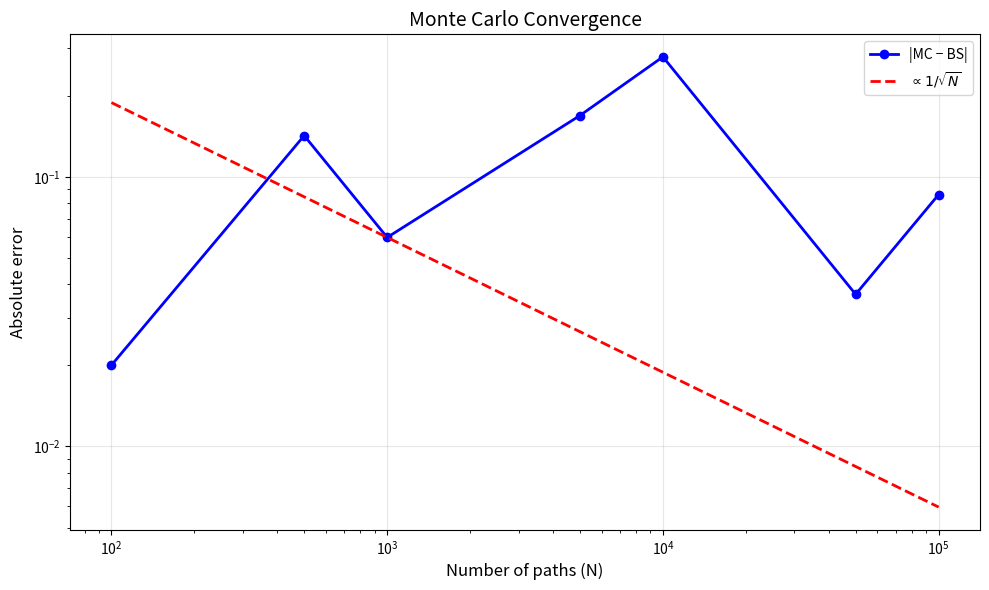

Write Python code to recreate this figure.
"""
Monte Carlo Option Pricing
===========================
European call: standard MC, antithetic variates, control variate (S_T as control)
Asian call:   arithmetic average, geometric control variate
Convergence:  error vs N with O(1/√N) reference line

All methods benchmarked against Black-Scholes closed-form price.
"""

import numpy as np
import matplotlib.pyplot as plt
from scipy.stats import norm


# ═══════════════════════════════════════════════════════════════
# Black-Scholes closed-form (benchmark)
# ═══════════════════════════════════════════════════════════════

def bs_call(S0, K, r, sigma, T):
    """Black-Scholes European call price."""
    d1 = (np.log(S0 / K) + (r + 0.5 * sigma ** 2) * T) / (sigma * np.sqrt(T))
    d2 = d1 - sigma * np.sqrt(T)
    return S0 * norm.cdf(d1) - K * np.exp(-r * T) * norm.cdf(d2)


# ═══════════════════════════════════════════════════════════════
# GBM path generation
# ═══════════════════════════════════════════════════════════════

def gbm_paths(S0, r, sigma, T, M, N):
    """
    Generate N paths of GBM with M steps each.
    Returns (M+1, N) array: S[0,:] = S0, S[-1,:] = S_T.
    """
    dt = T / M
    Z = np.random.randn(M, N)
    log_returns = (r - 0.5 * sigma ** 2) * dt + sigma * np.sqrt(dt) * Z
    log_S = np.log(S0) + np.cumsum(log_returns, axis=0)
    S = np.exp(log_S)
    return np.vstack([np.full(N, S0), S])


# ═══════════════════════════════════════════════════════════════
# 1. Standard Monte Carlo — European Call
# ═══════════════════════════════════════════════════════════════

def mc_european_call(S0, K, r, sigma, T, N, M=252):
    """
    Standard MC for European call.
    M steps default = 252 (daily).
    """
    S_paths = gbm_paths(S0, r, sigma, T, M, N)
    ST = S_paths[-1, :]
    payoff = np.maximum(ST - K, 0)
    price = np.exp(-r * T) * np.mean(payoff)
    std_err = np.std(payoff) / np.sqrt(N) * np.exp(-r * T)
    return price, std_err


# ═══════════════════════════════════════════════════════════════
# 2. Antithetic Variates — European Call
# ═══════════════════════════════════════════════════════════════

def mc_antithetic_european_call(S0, K, r, sigma, T, N, M=252):
    """
    Antithetic variates: average payoff(Z) and payoff(-Z) to reduce variance.
    """
    dt = T / M
    price_sum = 0.0
    payoff_sq_sum = 0.0

    for _ in range(N):
        Z = np.random.randn(M)
        # +Z path
        log_S_pos = np.log(S0) + np.cumsum((r - 0.5 * sigma ** 2) * dt + sigma * np.sqrt(dt) * Z)
        payoff_pos = max(np.exp(log_S_pos[-1]) - K, 0)

        # -Z path
        log_S_neg = np.log(S0) + np.cumsum((r - 0.5 * sigma ** 2) * dt + sigma * np.sqrt(dt) * (-Z))
        payoff_neg = max(np.exp(log_S_neg[-1]) - K, 0)

        avg_payoff = (payoff_pos + payoff_neg) / 2
        price_sum += avg_payoff
        payoff_sq_sum += avg_payoff ** 2

    price = np.exp(-r * T) * price_sum / N
    var = (payoff_sq_sum / N - (price_sum / N) ** 2)
    std_err = np.exp(-r * T) * np.sqrt(var / N)
    return price, std_err


# ═══════════════════════════════════════════════════════════════
# 3. Control Variate (S_T as control) — European Call
# ═══════════════════════════════════════════════════════════════

def mc_control_variate_european_call(S0, K, r, sigma, T, N, M=252):
    """
    Use S_T itself as control variate (E[S_T] = S0 * exp(rT) is known exactly).
    """
    dt = T / M
    ST_array = np.zeros(N)
    payoff_array = np.zeros(N)

    for i in range(N):
        Z = np.random.randn(M)
        log_S = np.log(S0) + np.cumsum((r - 0.5 * sigma ** 2) * dt + sigma * np.sqrt(dt) * Z)
        ST = np.exp(log_S[-1])
        ST_array[i] = ST
        payoff_array[i] = max(ST - K, 0)

    # Compute optimal β = Cov(payoff, S_T) / Var(S_T)
    cov = np.cov(ST_array, payoff_array)[0, 1]
    beta = cov / np.var(ST_array)

    # E[S_T] under risk-neutral measure
    expected_ST = S0 * np.exp(r * T)

    adjusted_payoff = payoff_array - beta * (ST_array - expected_ST)
    price = np.exp(-r * T) * np.mean(adjusted_payoff)
    std_err = np.std(adjusted_payoff) / np.sqrt(N) * np.exp(-r * T)
    return price, std_err, beta


# ═══════════════════════════════════════════════════════════════
# 4. Asian Option — Arithmetic Average
# ═══════════════════════════════════════════════════════════════

def mc_asian_arithmetic_call(S0, K, r, sigma, T, M, N):
    """
    Asian call with arithmetic average payoff.
    No closed-form — MC is the standard approach.
    """
    dt = T / M
    payoff_sum = 0.0
    payoff_sq_sum = 0.0

    for i in range(N):
        Z = np.random.randn(M)
        log_returns = (r - 0.5 * sigma ** 2) * dt + sigma * np.sqrt(dt) * Z
        log_S = np.log(S0) + np.cumsum(log_returns)
        S = np.exp(log_S)

        A = np.mean(S)
        payoff = max(A - K, 0)
        payoff_sum += payoff
        payoff_sq_sum += payoff ** 2

    price = np.exp(-r * T) * payoff_sum / N
    var = (payoff_sq_sum / N - (payoff_sum / N) ** 2)
    std_err = np.exp(-r * T) * np.sqrt(var / N)
    return price, std_err


# ═══════════════════════════════════════════════════════════════
# 4b. Asian Option — Geometric Average (control variate)
# ═══════════════════════════════════════════════════════════════

def asian_geometric_expected_payoff(S0, K, r, sigma, T):
    """
    Closed-form expected payoff for continuously sampled geometric-average
    Asian call — used as control variate for arithmetic average.
    """
    b = 0.5 * (r - 0.5 * sigma ** 2)
    sigma_adj = sigma / np.sqrt(3)

    d1 = (np.log(S0 / K) + (b + 0.5 * sigma_adj ** 2) * T) / (sigma_adj * np.sqrt(T))
    d2 = d1 - sigma_adj * np.sqrt(T)

    price = S0 * np.exp((b - r) * T) * norm.cdf(d1) - K * np.exp(-r * T) * norm.cdf(d2)
    return price * np.exp(r * T)


def mc_asian_with_control(S0, K, r, sigma, T, M, N):
    """
    Arithmetic Asian call using geometric-average as control variate.
    Significantly reduces variance compared to standard MC.
    """
    dt = T / M
    X_arr = np.zeros(N)  # arithmetic-average payoff
    Y_arr = np.zeros(N)  # geometric-average payoff

    for i in range(N):
        Z = np.random.randn(M)
        log_returns = (r - 0.5 * sigma ** 2) * dt + sigma * np.sqrt(dt) * Z
        log_S = np.log(S0) + np.cumsum(log_returns)
        S = np.exp(log_S)

        # Arithmetic average payoff (target)
        X_arr[i] = max(np.mean(S) - K, 0)

        # Geometric average payoff (control)
        A_geo = np.exp(np.mean(log_S))
        Y_arr[i] = max(A_geo - K, 0)

    # Compute β
    cov = np.cov(X_arr, Y_arr)[0, 1]
    beta = cov / np.var(Y_arr)
    EY = asian_geometric_expected_payoff(S0, K, r, sigma, T)

    adjusted_payoff = X_arr - beta * (Y_arr - EY)
    price = np.exp(-r * T) * np.mean(adjusted_payoff)
    std_err = np.std(adjusted_payoff) / np.sqrt(N) * np.exp(-r * T)
    return price, std_err, beta


# ═══════════════════════════════════════════════════════════════
# 5. Convergence Analysis
# ═══════════════════════════════════════════════════════════════

def convergence_analysis(S0=100, K=100, r=0.05, sigma=0.2, T=1.0):
    """Error vs N — should follow O(1/√N)."""
    M = 252
    N_list = [100, 500, 1000, 5000, 10000, 50000, 100000]
    true_price = bs_call(S0, K, r, sigma, T)

    errors = []
    std_errors = []

    for N in N_list:
        price, std_err = mc_european_call(S0, K, r, sigma, T, N, M)
        errors.append(abs(price - true_price))
        std_errors.append(std_err)

    return np.array(N_list), np.array(errors), np.array(std_errors)


# ═══════════════════════════════════════════════════════════════
# Main
# ═══════════════════════════════════════════════════════════════

if __name__ == "__main__":
    # Parameters
    S0, K, r, sigma, T = 100, 100, 0.05, 0.2, 1.0
    M, N = 252, 100000

    bs_price = bs_call(S0, K, r, sigma, T)
    print(f"{'='*60}")
    print(f"Black-Scholes (benchmark): {bs_price:.4f}")
    print(f"{'='*60}\n")

    # 1. Standard MC
    p, se = mc_european_call(S0, K, r, sigma, T, N, M)
    print(f"[Standard MC]      price = {p:.4f}  ± {se:.4f}  (error = {abs(p-bs_price):.4f})")

    # 2. Antithetic
    p, se = mc_antithetic_european_call(S0, K, r, sigma, T, N // 2, M)
    print(f"[Antithetic]       price = {p:.4f}  ± {se:.4f}  (error = {abs(p-bs_price):.4f})")

    # 3. Control variate (S_T)
    p, se, beta = mc_control_variate_european_call(S0, K, r, sigma, T, N, M)
    print(f"[Control Variate]  price = {p:.4f}  ± {se:.4f}  (error = {abs(p-bs_price):.4f})  β = {beta:.4f}")

    print(f"\n{'='*60}")
    print("Asian Option (arithmetic average)")
    print(f"{'='*60}\n")

    # 4. Asian — standard
    p, se = mc_asian_arithmetic_call(S0, K, r, sigma, T, M=252, N=N)
    print(f"[Asian Standard]   price = {p:.4f}  ± {se:.4f}")

    # 5. Asian — with control
    p, se, beta = mc_asian_with_control(S0, K, r, sigma, T, M=252, N=N)
    print(f"[Asian + Control]  price = {p:.4f}  ± {se:.4f}  β = {beta:.4f}")

    # ── Convergence plot ──
    print(f"\n{'='*60}")
    print("Convergence Analysis")
    print(f"{'='*60}")

    N_list, errors, std_errors = convergence_analysis(S0, K, r, sigma, T)

    fig, ax = plt.subplots(figsize=(10, 6))
    ax.loglog(N_list, errors, 'bo-', label='|MC − BS|', linewidth=2)
    # Reference O(1/√N)
    ref = errors[2] * np.sqrt(N_list[2]) / np.sqrt(N_list)
    ax.loglog(N_list, ref, 'r--', label=r'$\propto 1/\sqrt{N}$', linewidth=2)
    ax.set_xlabel('Number of paths (N)', fontsize=12)
    ax.set_ylabel('Absolute error', fontsize=12)
    ax.set_title('Monte Carlo Convergence', fontsize=14)
    ax.legend()
    ax.grid(True, alpha=0.3)
    plt.tight_layout()
    plt.savefig('mc_convergence.png', dpi=150)
    print("Saved: mc_convergence.png")
